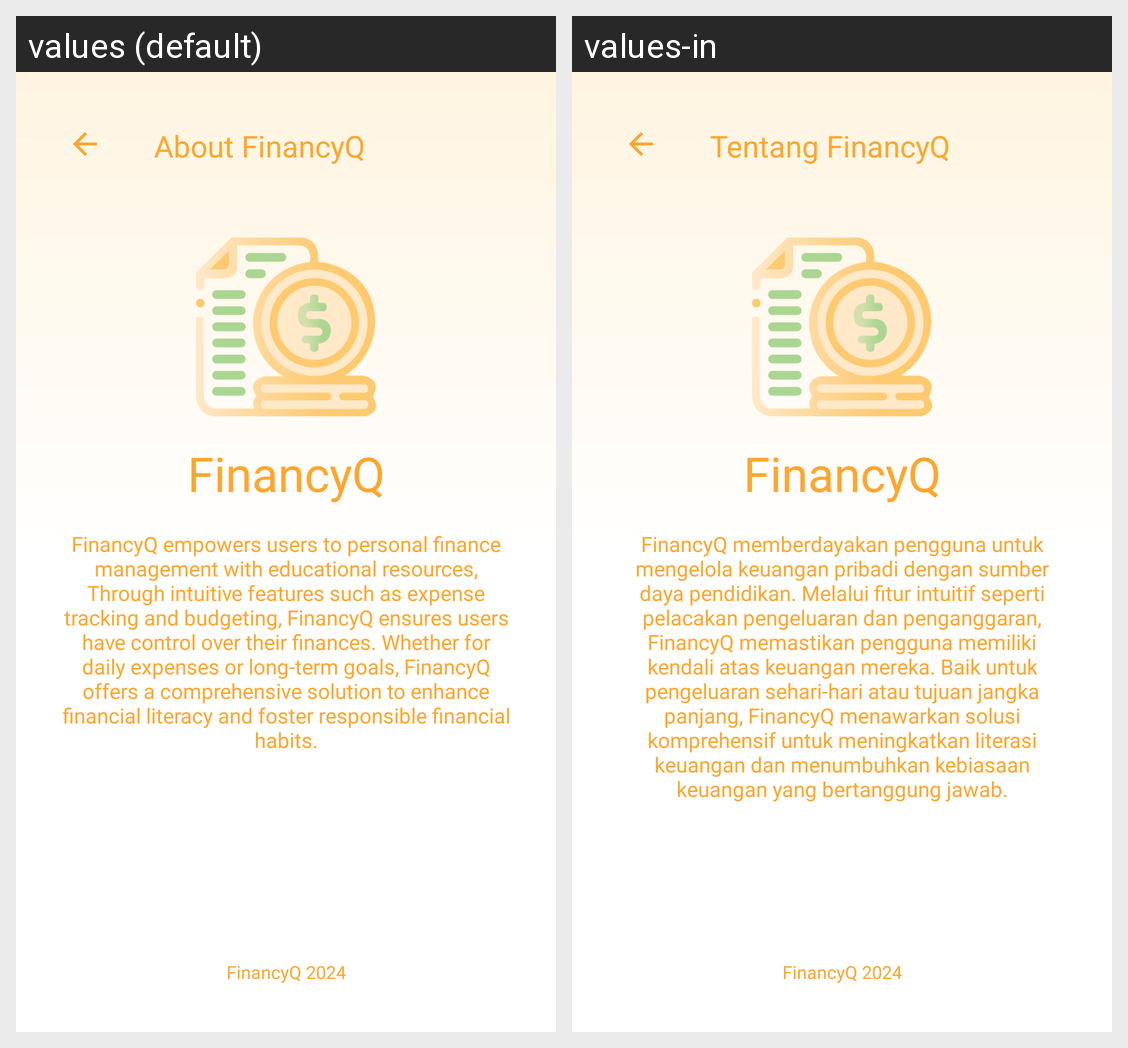

Translations of the strings shown on this Android screen, per locale in the grid:
Android screen res/layout/activity_about_financy_q.xml rendered under 2 locales, left to right: values (default), values-in. Device: Nexus 5 (rendered at 1080×1920; each locale shown at half size, 540×960, under a caption strip naming it); theme Theme.FinancyQ.
Strings drawn on this screen, with the default value and each locale's value (text and hints the layout hard-codes, and strings that could not be matched under every locale, appear in the picture but are not listed):

about_financy_q
  values: About FinancyQ
  values-in: Tentang FinancyQ

financyq
  values: FinancyQ
  values-in: FinancyQ

financyq_empowers_users_to_personal_finance_management_with_educational_resources
  values: FinancyQ empowers users to personal finance management with educational resources, Through intuitive features such as expense tracking and budgeting, FinancyQ ensures users have control over their finances. Whether for daily expenses or long-term goals, FinancyQ offers a comprehensive solution to enhance financial literacy and foster responsible financial habits.
  values-in: FinancyQ memberdayakan pengguna untuk mengelola keuangan pribadi dengan sumber daya pendidikan. Melalui fitur intuitif seperti pelacakan pengeluaran dan penganggaran, FinancyQ memastikan pengguna memiliki kendali atas keuangan mereka. Baik untuk pengeluaran sehari-hari atau tujuan jangka panjang, FinancyQ menawarkan solusi komprehensif untuk meningkatkan literasi keuangan dan menumbuhkan …[clipped]

financyq_present
  values: FinancyQ 2024
  values-in: FinancyQ 2024
